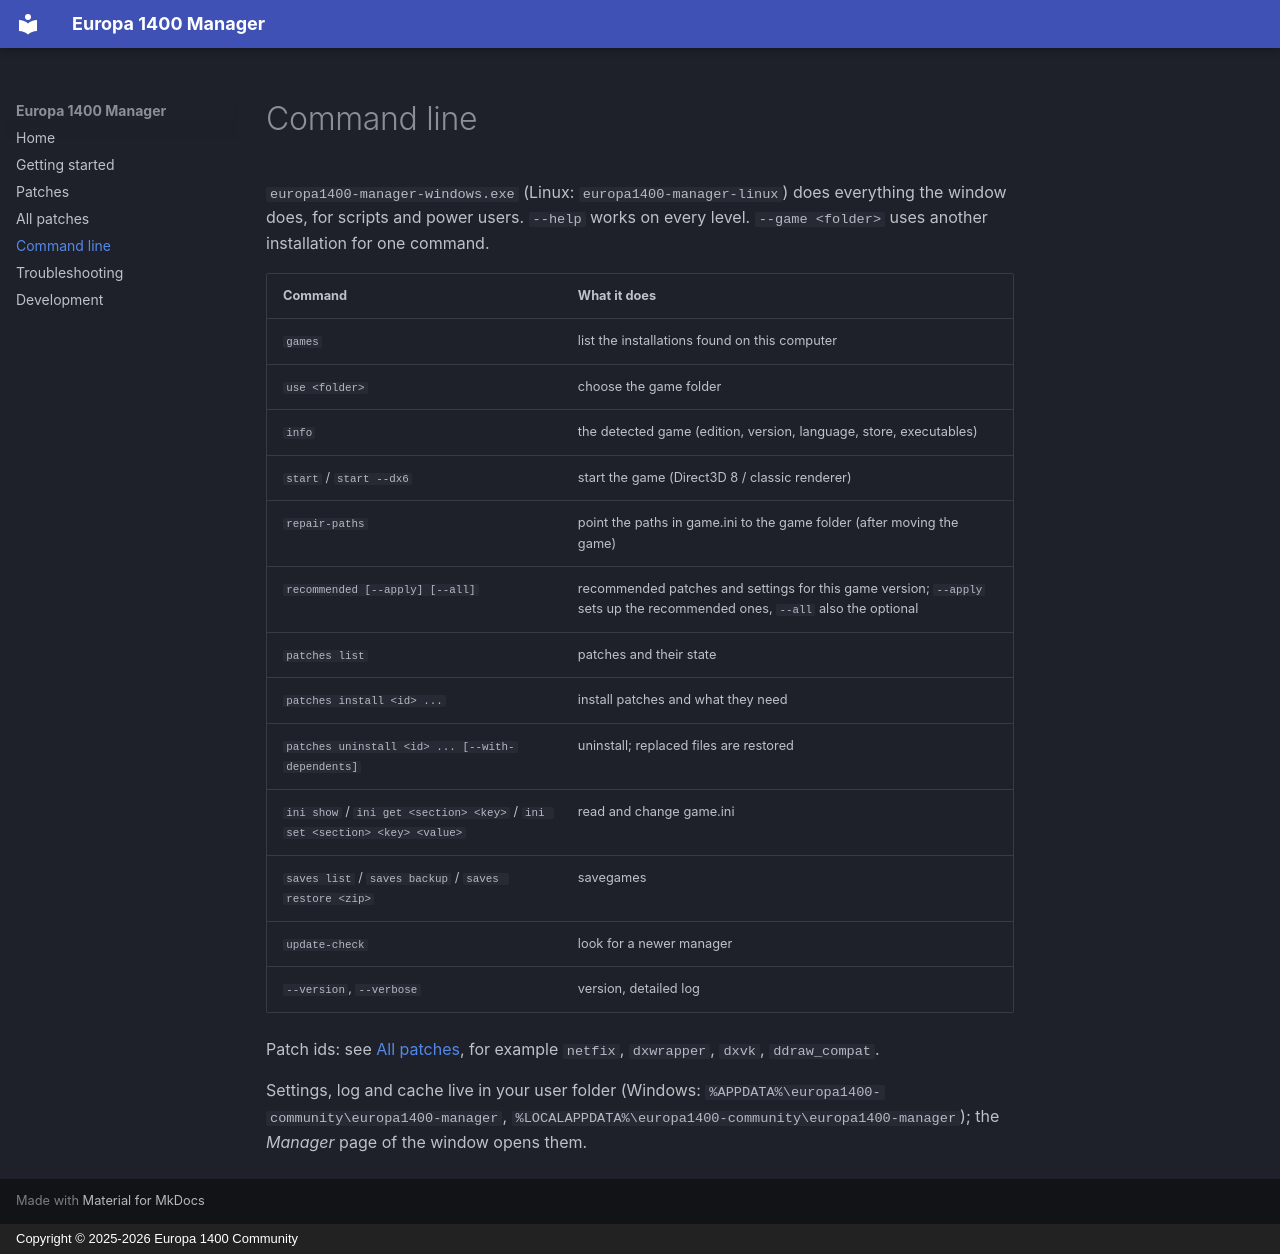

repository: europa1400-community/europa1400-manager · page: command-line/index.html · generator: mkdocs · copyright: Copyright © 2025-2026 Europa 1400 Community

# Command line

`europa1400-manager-windows.exe` (Linux: `europa1400-manager-linux`) does everything the window does, for scripts
and power users. `--help` works on every level. `--game <folder>` uses another installation for one command.

| Command | What it does |
|---|---|
| `games` | list the installations found on this computer |
| `use <folder>` | choose the game folder |
| `info` | the detected game (edition, version, language, store, executables) |
| `start` / `start --dx6` | start the game (Direct3D 8 / classic renderer) |
| `repair-paths` | point the paths in game.ini to the game folder (after moving the game) |
| `recommended [--apply] [--all]` | recommended patches and settings for this game version; `--apply` sets up the recommended ones, `--all` also the optional |
| `patches list` | patches and their state |
| `patches install <id> ...` | install patches and what they need |
| `patches uninstall <id> ... [--with-dependents]` | uninstall; replaced files are restored |
| `ini show` / `ini get <section> <key>` / `ini set <section> <key> <value>` | read and change game.ini |
| `saves list` / `saves backup` / `saves restore <zip>` | savegames |
| `update-check` | look for a newer manager |
| `--version`, `--verbose` | version, detailed log |

Patch ids: see [All patches](patch-list.md), for example `netfix`, `dxwrapper`, `dxvk`, `ddraw_compat`.

Settings, log and cache live in your user folder (Windows: `%APPDATA%\europa1400-community\europa1400-manager`,
`%LOCALAPPDATA%\europa1400-community\europa1400-manager`); the *Manager* page of the window opens them.
